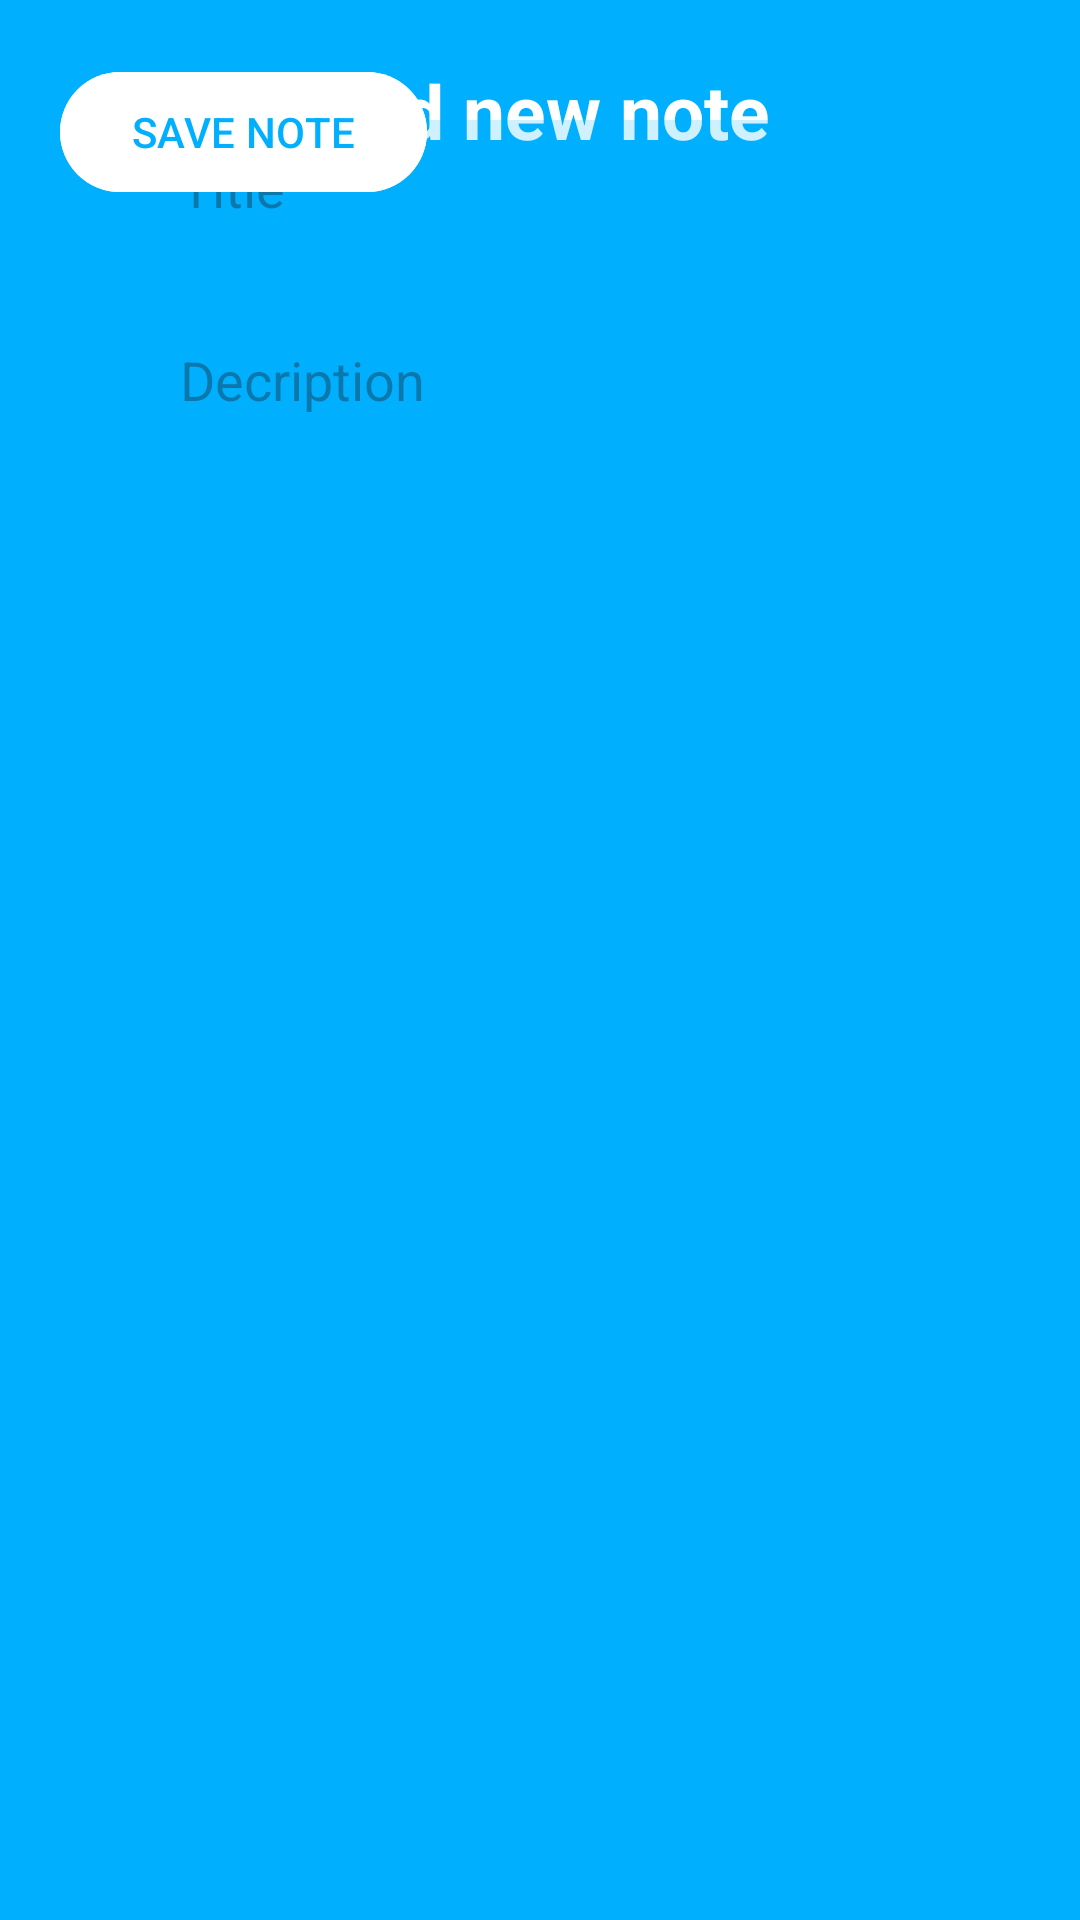

Layout XML and referenced resources for this Android screen:
<!-- AndroidManifest.xml: application theme Theme.Notee1 -->
<!-- res/layout/activity_add_note.xml -->
<?xml version="1.0" encoding="utf-8"?>
<androidx.constraintlayout.widget.ConstraintLayout xmlns:android="http://schemas.android.com/apk/res/android"
    xmlns:app="http://schemas.android.com/apk/res-auto"
    xmlns:tools="http://schemas.android.com/tools"
    android:layout_width="match_parent"
    android:layout_height="match_parent"
    android:orientation="vertical"
    android:background="#00B0FF"
    android:padding="20dp"
    tools:context=".addnoteActivity">

    <TextView
        android:layout_width="match_parent"
        android:layout_height="wrap_content"
        android:id="@+id/titletextview"
        android:text="Add new note"
        android:textColor="@color/white"
        android:textSize="25dp"
        android:textStyle="bold"
        android:gravity="center"
        android:layout_margin="20dp"/>

    <LinearLayout
        android:layout_width="match_parent"
        android:layout_height="wrap_content"
        android:orientation="vertical"
        android:padding="10dp"
        android:layout_margin="10dp"
        android:background="@drawable/rounded_corner">
        <EditText
            android:layout_width="match_parent"
            android:layout_height="wrap_content"
            android:id="@+id/titleinput"
            android:hint="Title"
            android:background="#3000B0FF"
            android:padding="10dp"
            android:layout_margin="10dp"/>
        <EditText
            android:layout_width="match_parent"
            android:layout_height="wrap_content"
            android:id="@+id/descriptioninput"
            android:hint="Decription"
            android:background="#3000B0FF"
            android:padding="10dp"
            android:layout_margin="10dp"
            android:lines="10"
            android:gravity="top"/>


    </LinearLayout>

    <com.google.android.material.button.MaterialButton
        android:layout_width="wrap_content"
        android:layout_height="wrap_content"
        android:id="@+id/savebtn"
        android:text="SAVE NOTE"
        android:layout_gravity="center"
        android:backgroundTint="@color/white"
        android:textColor="#00B0FF"/>


</androidx.constraintlayout.widget.ConstraintLayout>
<!-- resources referenced by this layout -->
<resources>
  <style name="Theme.Notee1" parent="Base.Theme.Notee1" />
  <style name="Base.Theme.Notee1" parent="Theme.Material3.DayNight.NoActionBar">
          
          
      </style>
  <!-- not gathered from this repository: default colours our renderer supplied (Android Studio template values) -->
  <color name="white">#FFFFFFFF</color>
</resources>
